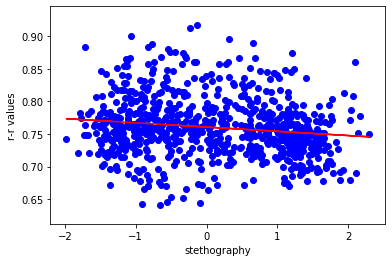

The data file committed next to this chart (first rows):
stethography, rrvalues
-0.5738, 0.67
1.099, 0.674
1.876, 0.679
1.709, 0.708
0.2197, 0.728
-1.28, 0.747
-0.5357, 0.759
1.15, 0.745
1.868, 0.724
1.532, 0.724
0.0368, 0.736
-1.523, 0.741
-1.704, 0.771
-0.017, 0.771
1.279, 0.76
1.362, 0.757
0.443, 0.79
-1.221, 0.787
-1.441, 0.772
0.275, 0.766
1.469, 0.728
1.352, 0.734
-0.0839, 0.757
-1.252, 0.749
-0.9912, 0.782
0.7307, 0.762
1.589, 0.751
1.068, 0.76
-0.7003, 0.789
-1.276, 0.799
0.1975, 0.769
1.447, 0.773
1.268, 0.78
-0.4513, 0.79
-1.441, 0.791
-0.3934, 0.771
1.104, 0.758
1.403, 0.742
0.0901, 0.75
-1.113, 0.733
-0.9808, 0.747
0.5663, 0.75
1.436, 0.759
1.062, 0.763
-0.715, 0.789
-1.356, 0.781
-0.6737, 0.782
0.9052, 0.761
1.444, 0.737
0.697, 0.723
-0.5473, 0.715
-0.8618, 0.727
-0.2894, 0.758
0.8998, 0.775
1.48, 0.765
0.9273, 0.802
-0.6121, 0.827
-1.169, 0.828
0.1703, 0.792
1.278, 0.766
... 940 more rows
